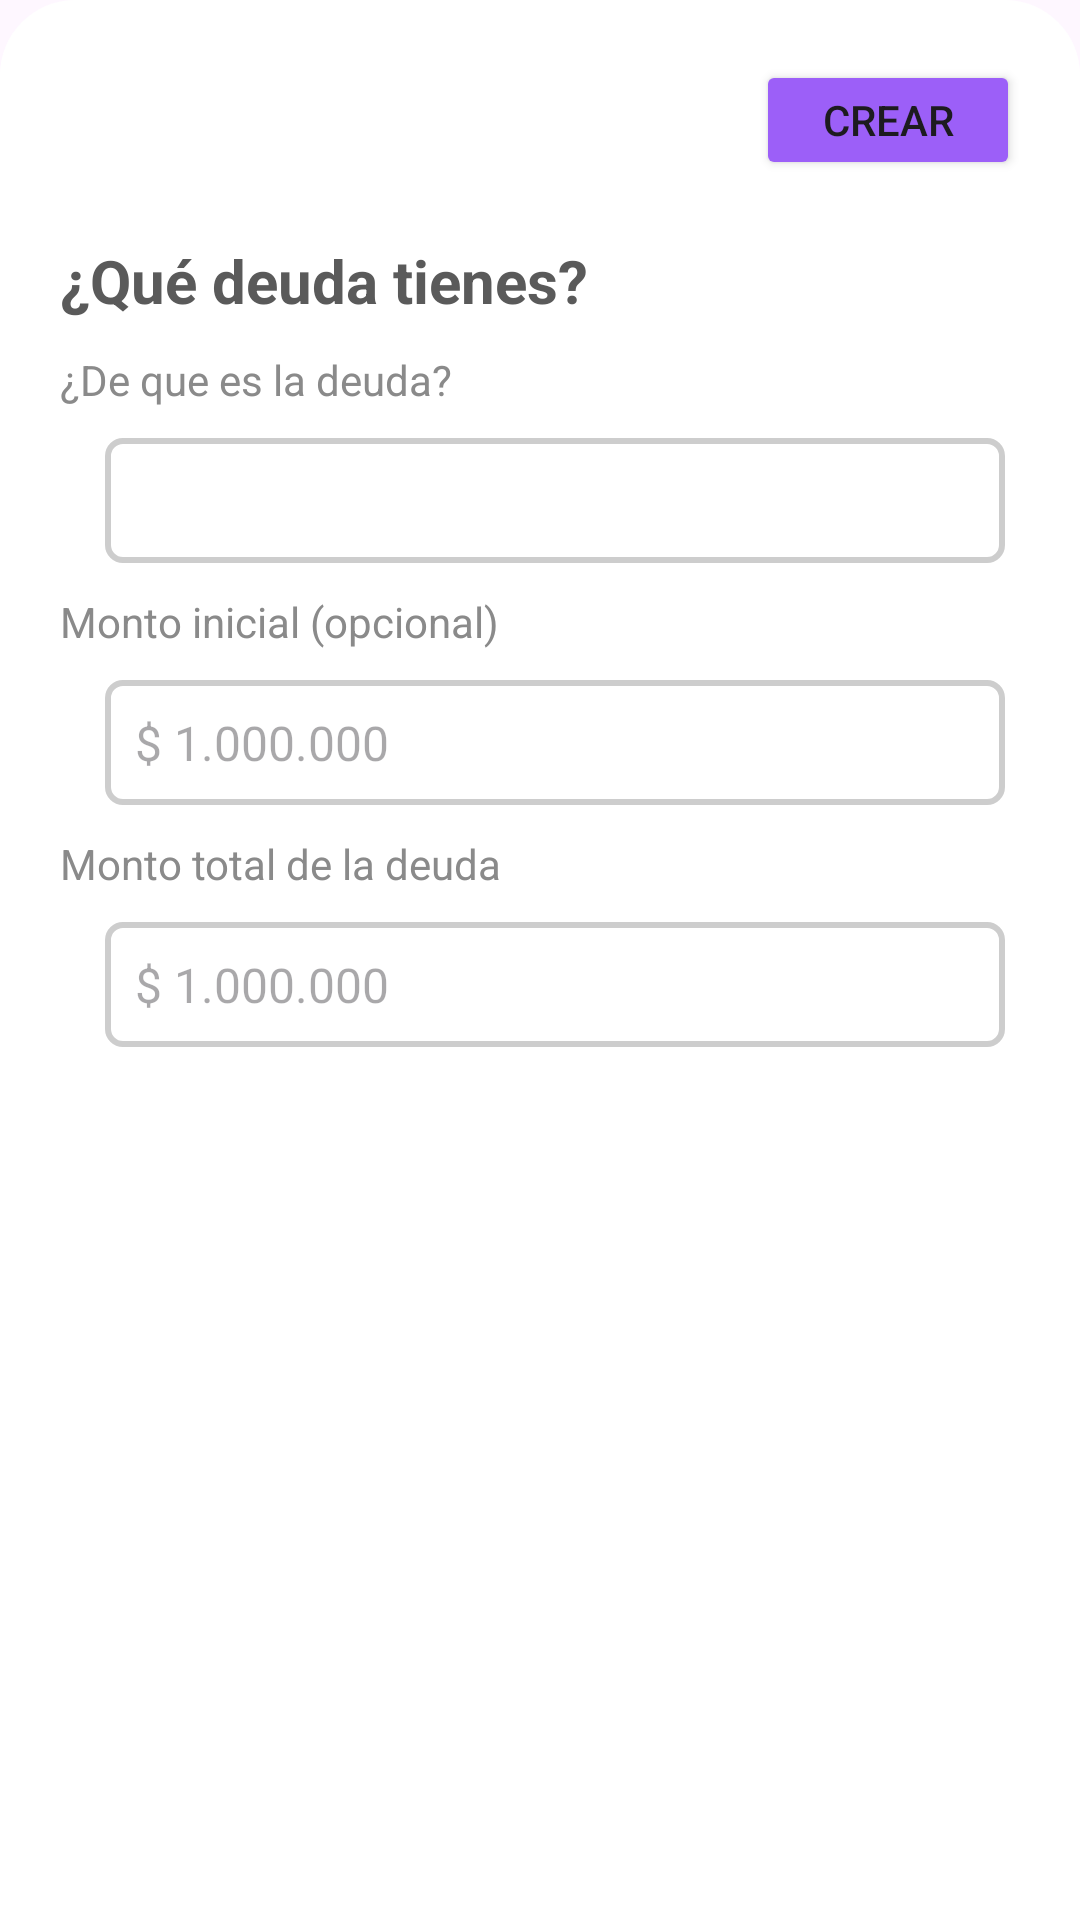

Layout XML and referenced resources for this Android screen:
<!-- AndroidManifest.xml: application theme Theme.Wallet -->
<!-- res/layout/dialog_create_debt.xml -->
<?xml version="1.0" encoding="utf-8"?>
<LinearLayout xmlns:android="http://schemas.android.com/apk/res/android"
    xmlns:app="http://schemas.android.com/apk/res-auto"
    xmlns:tools="http://schemas.android.com/tools"
    android:layout_width="match_parent"
    android:layout_height="wrap_content"
    android:layout_gravity="bottom"
    android:background="@drawable/background_corners_top_rounded"
    android:backgroundTint="@color/white"
    android:orientation="vertical">

    <androidx.constraintlayout.widget.ConstraintLayout
        android:layout_width="match_parent"
        android:layout_height="wrap_content"
        android:layout_marginTop="20dp">

        <ImageButton
            android:id="@+id/btnCloseDialog"
            android:layout_width="30dp"
            android:layout_height="30dp"
            android:layout_marginStart="20dp"
            android:background="@color/white"
            android:src="@drawable/ic_close"
            app:layout_constraintBottom_toBottomOf="parent"
            app:layout_constraintStart_toStartOf="parent"
            app:layout_constraintTop_toTopOf="parent" />

        <Button
            android:id="@+id/btnCreate"
            android:layout_width="wrap_content"
            android:layout_height="40dp"
            android:layout_marginEnd="20dp"
            android:backgroundTint="@color/percentageSpent"
            android:text="Crear"
            android:textSize="@dimen/normal"
            app:layout_constraintBottom_toBottomOf="parent"
            app:layout_constraintEnd_toEndOf="parent"
            app:layout_constraintTop_toTopOf="parent" />
    </androidx.constraintlayout.widget.ConstraintLayout>

    <TextView
        android:layout_width="match_parent"
        android:layout_height="wrap_content"
        android:layout_marginHorizontal="20dp"
        android:layout_marginTop="20dp"
        android:text="¿Qué deuda tienes?"
        android:textColor="@color/grayDark"
        android:textSize="@dimen/title"
        android:textStyle="bold" />

    <TextView
        android:layout_width="match_parent"
        android:layout_height="wrap_content"
        android:layout_marginHorizontal="20dp"
        android:layout_marginTop="10dp"
        android:text="¿De que es la deuda?"
        android:textColor="@color/grayLight"
        android:textSize="@dimen/normal" />

    <EditText
        android:id="@+id/edtNameDebt"
        android:layout_width="match_parent"
        android:layout_height="wrap_content"
        android:layout_marginEnd="25dp"
        android:layout_marginVertical="10dp"
        android:layout_marginStart="35dp"
        android:background="@drawable/background_outline"
        android:backgroundTint="@color/grayLight2"
        android:inputType="text"
        android:padding="10dp"
        android:textSize="@dimen/subtitle" />
    <TextView
        android:layout_width="match_parent"
        android:layout_height="wrap_content"
        android:layout_marginHorizontal="20dp"
        android:text="Monto inicial (opcional)"
        android:textColor="@color/grayLight"
        android:textSize="@dimen/normal" />

    <EditText
        android:id="@+id/edtAmountInitialDebt"
        android:layout_width="match_parent"
        android:layout_height="wrap_content"
        android:layout_marginEnd="25dp"
        android:layout_marginVertical="10dp"
        android:layout_marginStart="35dp"
        android:hint="$ 1.000.000"
        android:background="@drawable/background_outline"
        android:backgroundTint="@color/grayLight2"
        android:inputType="numberDecimal"
        android:padding="10dp"
        android:textSize="@dimen/subtitle" />
    <TextView
        android:layout_width="match_parent"
        android:layout_height="wrap_content"
        android:layout_marginHorizontal="20dp"
        android:text="Monto total de la deuda"
        android:textColor="@color/grayLight"
        android:textSize="@dimen/normal" />

    <EditText
        android:id="@+id/edtAmountPaidDebt"
        android:layout_width="match_parent"
        android:layout_height="wrap_content"
        android:layout_marginEnd="25dp"
        android:layout_marginVertical="10dp"
        android:layout_marginStart="35dp"
        android:hint="$ 1.000.000"
        android:background="@drawable/background_outline"
        android:backgroundTint="@color/grayLight2"
        android:inputType="numberDecimal"
        android:padding="10dp"
        android:textSize="@dimen/subtitle" />
</LinearLayout>
<!-- resources referenced by this layout -->
<resources>
  <color name="grayDark">#5A5A5A</color>
  <color name="grayLight">#8A8A8A</color>
  <color name="grayLight2">#CDCDCD</color>
  <color name="percentageSpent">#9c5ff8</color>
  <color name="white">#FFFFFFFF</color>
  <dimen name="normal">14sp</dimen>
  <dimen name="subtitle">16sp</dimen>
  <dimen name="title">20sp</dimen>
  <!-- drawable background_corners_top_rounded (drawable) -->
  <?xml version="1.0" encoding="utf-8"?>
  <selector xmlns:android="http://schemas.android.com/apk/res/android">
  <item>
      <shape>
          <corners android:topLeftRadius="@dimen/cornersCard" android:topRightRadius="@dimen/cornersCard"/>
          <solid android:color="@color/grayLight"/>
      </shape>
  </item>
  </selector>
  <!-- drawable background_outline (drawable) -->
  <?xml version="1.0" encoding="utf-8"?>
  <selector xmlns:android="http://schemas.android.com/apk/res/android">
  <item>
      <shape>
          <corners android:radius="5dp"/>
          <solid android:color="#0049C7EF"/>
          <stroke android:color="@color/white" android:width="2dp"/>
      </shape>
  </item>
  </selector>
  <style name="Theme.Wallet" parent="Base.Theme.Wallet" />
  <dimen name="cornersCard">25dp</dimen>
  <style name="Base.Theme.Wallet" parent="Theme.Material3.Light.NoActionBar">
          
          
          <item name="colorPrimaryDark">@color/backgroundScreens</item>
          <item name="android:windowDrawsSystemBarBackgrounds">true</item>
      </style>
  <color name="backgroundScreens">#FFFFFF</color>
</resources>
